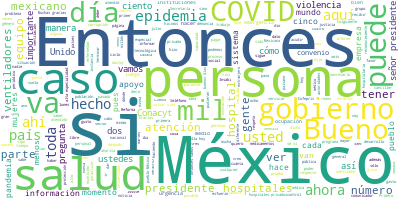

Values plotted in this chart, from the file beside it:
Participante, Texto, Sentimiento, Palabras, Dia, Mes, Anio
PRESIDENTE ANDRES MANUEL LOPEZ OBRADOR, Buenos días., 0.9384, 2, 14, 07, 2020
PRESIDENTE ANDRES MANUEL LOPEZ OBRADOR, El día de hoy, martes 14 de mayo, vamos …, 0.6835, 36, 14, 07, 2020
PRESIDENTE ANDRES MANUEL LOPEZ OBRADOR, Como es sabido, todos los martes informa…, 0.1636, 56, 14, 07, 2020
PRESIDENTE ANDRES MANUEL LOPEZ OBRADOR, Va a intervenir el doctor Hugo López-Gat…, 0.002911, 66, 14, 07, 2020
PRESIDENTE ANDRES MANUEL LOPEZ OBRADOR, Tenemos una muy buena noticia para el pu…, 0.5575, 44, 14, 07, 2020
PRESIDENTE ANDRES MANUEL LOPEZ OBRADOR, Gracias a la solidaridad internacional s…, 0.02718, 87, 14, 07, 2020
PRESIDENTE ANDRES MANUEL LOPEZ OBRADOR, Empezamos con el doctor Jorge Alcocer., 0.2257, 6, 14, 07, 2020
JORGE ALCOCER VARELA, Muchas gracias, señor presidente. Es un …, 0.7552, 14, 14, 07, 2020
JORGE ALCOCER VARELA, Como ya dijo el presidente, hoy queremos…, 0.5301, 101, 14, 07, 2020
JORGE ALCOCER VARELA, Los nombres de los recién nacidos aquí p…, 0.03801, 42, 14, 07, 2020
JORGE ALCOCER VARELA, Previo a ello tendremos la tradición, sí…, 0.5217, 35, 14, 07, 2020
HUGO LOPEZ-GATELL RAMIREZ, Con su permiso, presidente. Secretario, …, 0.5363, 18, 14, 07, 2020
HUGO LOPEZ-GATELL RAMIREZ, Seré breve presentando la síntesis del i…, 0.2159, 44, 14, 07, 2020
HUGO LOPEZ-GATELL RAMIREZ, Retomo algunos de los conceptos básicos …, 0.768, 20, 14, 07, 2020
HUGO LOPEZ-GATELL RAMIREZ, Primero, es recordar que esta es una epi…, 0.3107, 33, 14, 07, 2020
HUGO LOPEZ-GATELL RAMIREZ, Segundo, es que en México tenemos una ep…, 0.2183, 54, 14, 07, 2020
HUGO LOPEZ-GATELL RAMIREZ, Tercero, es posible que en octubre enfre…, 0.4435, 78, 14, 07, 2020
HUGO LOPEZ-GATELL RAMIREZ, Lo otro que es importante es que en la c…, 0.4567, 71, 14, 07, 2020
HUGO LOPEZ-GATELL RAMIREZ, Pero afortunadamente el conjunto de las …, 0.5033, 43, 14, 07, 2020
HUGO LOPEZ-GATELL RAMIREZ, Concretamente en la Ciudad de México y e…, 0.7702, 77, 14, 07, 2020
HUGO LOPEZ-GATELL RAMIREZ, El segundo caso de esta situación es el …, 0.707, 28, 14, 07, 2020
HUGO LOPEZ-GATELL RAMIREZ, Veamos entonces lo que está ocurriendo a…, 0.3325, 32, 14, 07, 2020
HUGO LOPEZ-GATELL RAMIREZ, Estimamos que se han registrado 341 mil …, 0.01655, 50, 14, 07, 2020
HUGO LOPEZ-GATELL RAMIREZ, ¿Por qué decimos la mitad?, 0.4485, 5, 14, 07, 2020
HUGO LOPEZ-GATELL RAMIREZ, Porque semanalmente y para cada estado e…, 0.3359, 37, 14, 07, 2020
HUGO LOPEZ-GATELL RAMIREZ, Desafortunadamente han fallecido 37 mil …, 0.003232, 92, 14, 07, 2020
HUGO LOPEZ-GATELL RAMIREZ, Vean ustedes, finalmente, en la gráfica …, 0.7683, 59, 14, 07, 2020
HUGO LOPEZ-GATELL RAMIREZ, La siguiente, por favor., 0.1545, 4, 14, 07, 2020
HUGO LOPEZ-GATELL RAMIREZ, Esto se puede ver con mayor detalle cuan…, 0.03215, 37, 14, 07, 2020
HUGO LOPEZ-GATELL RAMIREZ, Y es importante distinguir la suma de ca…, 0.1694, 29, 14, 07, 2020
HUGO LOPEZ-GATELL RAMIREZ, ¿Por qué razón?, 0.2084, 3, 14, 07, 2020
HUGO LOPEZ-GATELL RAMIREZ, Porque solamente las personas que enferm…, 0.004959, 77, 14, 07, 2020
HUGO LOPEZ-GATELL RAMIREZ, La mortalidad también tiene una reducció…, 0.3845, 17, 14, 07, 2020
HUGO LOPEZ-GATELL RAMIREZ, Y recordar, también lo hemos dicho repet…, 0.2078, 49, 14, 07, 2020
HUGO LOPEZ-GATELL RAMIREZ, Y estamos ya en avanzada fase en los pro…, 0.01579, 87, 14, 07, 2020
HUGO LOPEZ-GATELL RAMIREZ, Sigamos con las penúltimas diapositivas.…, 0.3587, 24, 14, 07, 2020
HUGO LOPEZ-GATELL RAMIREZ, Una, ¿por qué decimos que la epidemia se…, 0.3353, 28, 14, 07, 2020
HUGO LOPEZ-GATELL RAMIREZ, No debe sorprender que existan estas dos…, 0.5014, 23, 14, 07, 2020
HUGO LOPEZ-GATELL RAMIREZ, Por un lado, desde luego que existen más…, 0.1004, 91, 14, 07, 2020
HUGO LOPEZ-GATELL RAMIREZ, Esto empezó en 26 y 30 por ciento respec…, 0.4043, 76, 14, 07, 2020
HUGO LOPEZ-GATELL RAMIREZ, Veamos ahora la ocupación hospitalaria y…, 0.5271, 78, 14, 07, 2020
HUGO LOPEZ-GATELL RAMIREZ, Entonces, hicimos una reconversión hospi…, 0.1831, 54, 14, 07, 2020
HUGO LOPEZ-GATELL RAMIREZ, En este momento hemos logrado que no se …, 0.5267, 46, 14, 07, 2020
HUGO LOPEZ-GATELL RAMIREZ, Desafortunadamente, la epidemia, por sup…, 0.1413, 68, 14, 07, 2020
HUGO LOPEZ-GATELL RAMIREZ, Cuarenta y cinco por ciento de los hospi…, 0.3227, 49, 14, 07, 2020
HUGO LOPEZ-GATELL RAMIREZ, Empezamos con Nuevo León, ya no es Tabas…, 0.05175, 30, 14, 07, 2020
HUGO LOPEZ-GATELL RAMIREZ, En su momento, si Nuevo León solicita el…, 0.2603, 32, 14, 07, 2020
HUGO LOPEZ-GATELL RAMIREZ, Y terminamos con la última, que es las p…, 0.2392, 99, 14, 07, 2020
HUGO LOPEZ-GATELL RAMIREZ, Esto es todo, presidente., 0.6058, 4, 14, 07, 2020
MARIA ELENA ALVAREZ-BUYLLA ROCES, Con su permiso, señor presidente. Secret…, 0.2424, 19, 14, 07, 2020
MARIA ELENA ALVAREZ-BUYLLA ROCES, Ante los muchos retos de esta enfermedad…, 0.1356, 57, 14, 07, 2020
MARIA ELENA ALVAREZ-BUYLLA ROCES, Para lograr esto hicimos una coordinació…, 0.6522, 31, 14, 07, 2020
MARIA ELENA ALVAREZ-BUYLLA ROCES, En los regímenes pasados aumentaba el ga…, 0.03687, 38, 14, 07, 2020
MARIA ELENA ALVAREZ-BUYLLA ROCES, Articulamos todas las capacidades del Co…, 0.1413, 102, 14, 07, 2020
MARIA ELENA ALVAREZ-BUYLLA ROCES, Se hizo un comité técnico para asegurar …, 0.1445, 11, 14, 07, 2020
MARIA ELENA ALVAREZ-BUYLLA ROCES, Estos son todos los pasos. Como ustedes …, 0.8046, 46, 14, 07, 2020
MARIA ELENA ALVAREZ-BUYLLA ROCES, Son dos ventiladores, son dos modelos. U…, 0.3223, 66, 14, 07, 2020
MARIA ELENA ALVAREZ-BUYLLA ROCES, Uno está basado en un principio isomórfi…, 0.8048, 39, 14, 07, 2020
MARIA ELENA ALVAREZ-BUYLLA ROCES, Estos son los costos de inversión. Como …, 0.1867, 56, 14, 07, 2020
MARIA ELENA ALVAREZ-BUYLLA ROCES, Y esta es la secuencia de maduración tec…, 0.9634, 32, 14, 07, 2020
... 239 more rows
